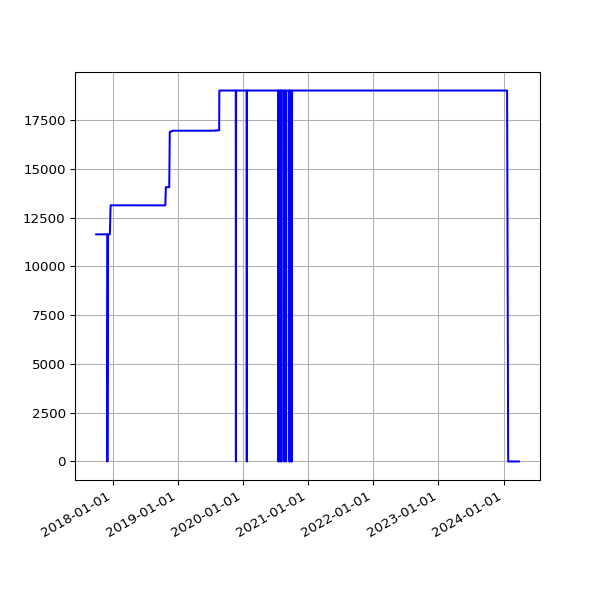

The table this chart was drawn from, first rows:
date, value
2017-09-29 06:34:56 +0100, 11642
2017-09-30 06:31:17 +0100, 11642
2017-10-01 06:20:22 +0100, 11642
2017-10-02 06:56:19 +0100, 11642
2017-10-03 06:50:29 +0100, 11642
2017-10-04 06:34:24 +0100, 11642
2017-10-05 06:23:34 +0100, 11642
2017-10-06 06:14:22 +0100, 11642
2017-10-08 06:10:11 +0100, 11642
2017-10-10 06:19:06 +0100, 11642
2017-10-11 06:19:52 +0100, 11642
2017-10-13 06:03:34 +0100, 11642
2017-10-14 06:21:09 +0100, 11642
2017-10-15 06:13:21 +0100, 11642
2017-10-16 06:08:39 +0100, 11642
2017-10-17 06:30:11 +0100, 11642
2017-10-18 06:07:48 +0100, 11642
2017-10-19 06:17:38 +0100, 11642
2017-10-20 06:40:17 +0100, 11642
2017-10-21 06:14:54 +0100, 11642
2017-10-22 06:11:47 +0100, 11642
2017-10-23 06:09:58 +0100, 11642
2017-10-24 06:12:38 +0100, 11642
2017-10-27 06:06:09 +0100, 11642
2017-10-28 08:56:43 +0100, 11642
2017-10-30 06:19:42 +0000, 11642
2017-10-31 06:10:27 +0000, 11642
2017-11-01 06:12:32 +0000, 11642
2017-11-07 06:07:43 +0000, 11642
2017-11-10 06:15:34 +0000, 11642
2017-11-11 06:09:17 +0000, 11642
2017-11-12 06:07:18 +0000, 11642
2017-11-13 06:14:34 +0000, 11642
2017-11-14 06:19:30 +0000, 11642
2017-11-15 06:06:09 +0000, 11642
2017-11-16 06:15:12 +0000, 11642
2017-11-17 06:12:37 +0000, 11642
2017-11-18 05:43:51 +0000, 11642
2017-11-19 06:18:08 +0000, 11642
2017-11-20 06:19:27 +0000, 11642
2017-11-21 06:12:54 +0000, 11642
2017-11-22 06:14:52 +0000, 11642
2017-11-23 06:25:49 +0000, 11642
2017-11-24 06:13:09 +0000, 11642
2017-11-25 06:12:27 +0000, 11642
2017-11-29 06:14:25 +0000, 11642
2017-11-30 06:23:47 +0000, 11642
2017-12-01 06:18:23 +0000, 0
2017-12-05 06:21:39 +0000, 11642
2017-12-06 06:18:28 +0000, 11642
2017-12-07 07:49:11 +0000, 11642
2017-12-08 07:15:15 +0000, 11642
2017-12-09 07:08:50 +0000, 11642
2017-12-10 07:20:17 +0000, 11642
2017-12-12 06:30:01 +0000, 11642
2017-12-13 06:24:28 +0000, 11642
2017-12-14 07:08:22 +0000, 11642
2017-12-15 07:44:19 +0000, 11642
2017-12-19 06:16:37 +0000, 13130
2017-12-20 07:01:42 +0000, 13130
... 1,637 more rows
